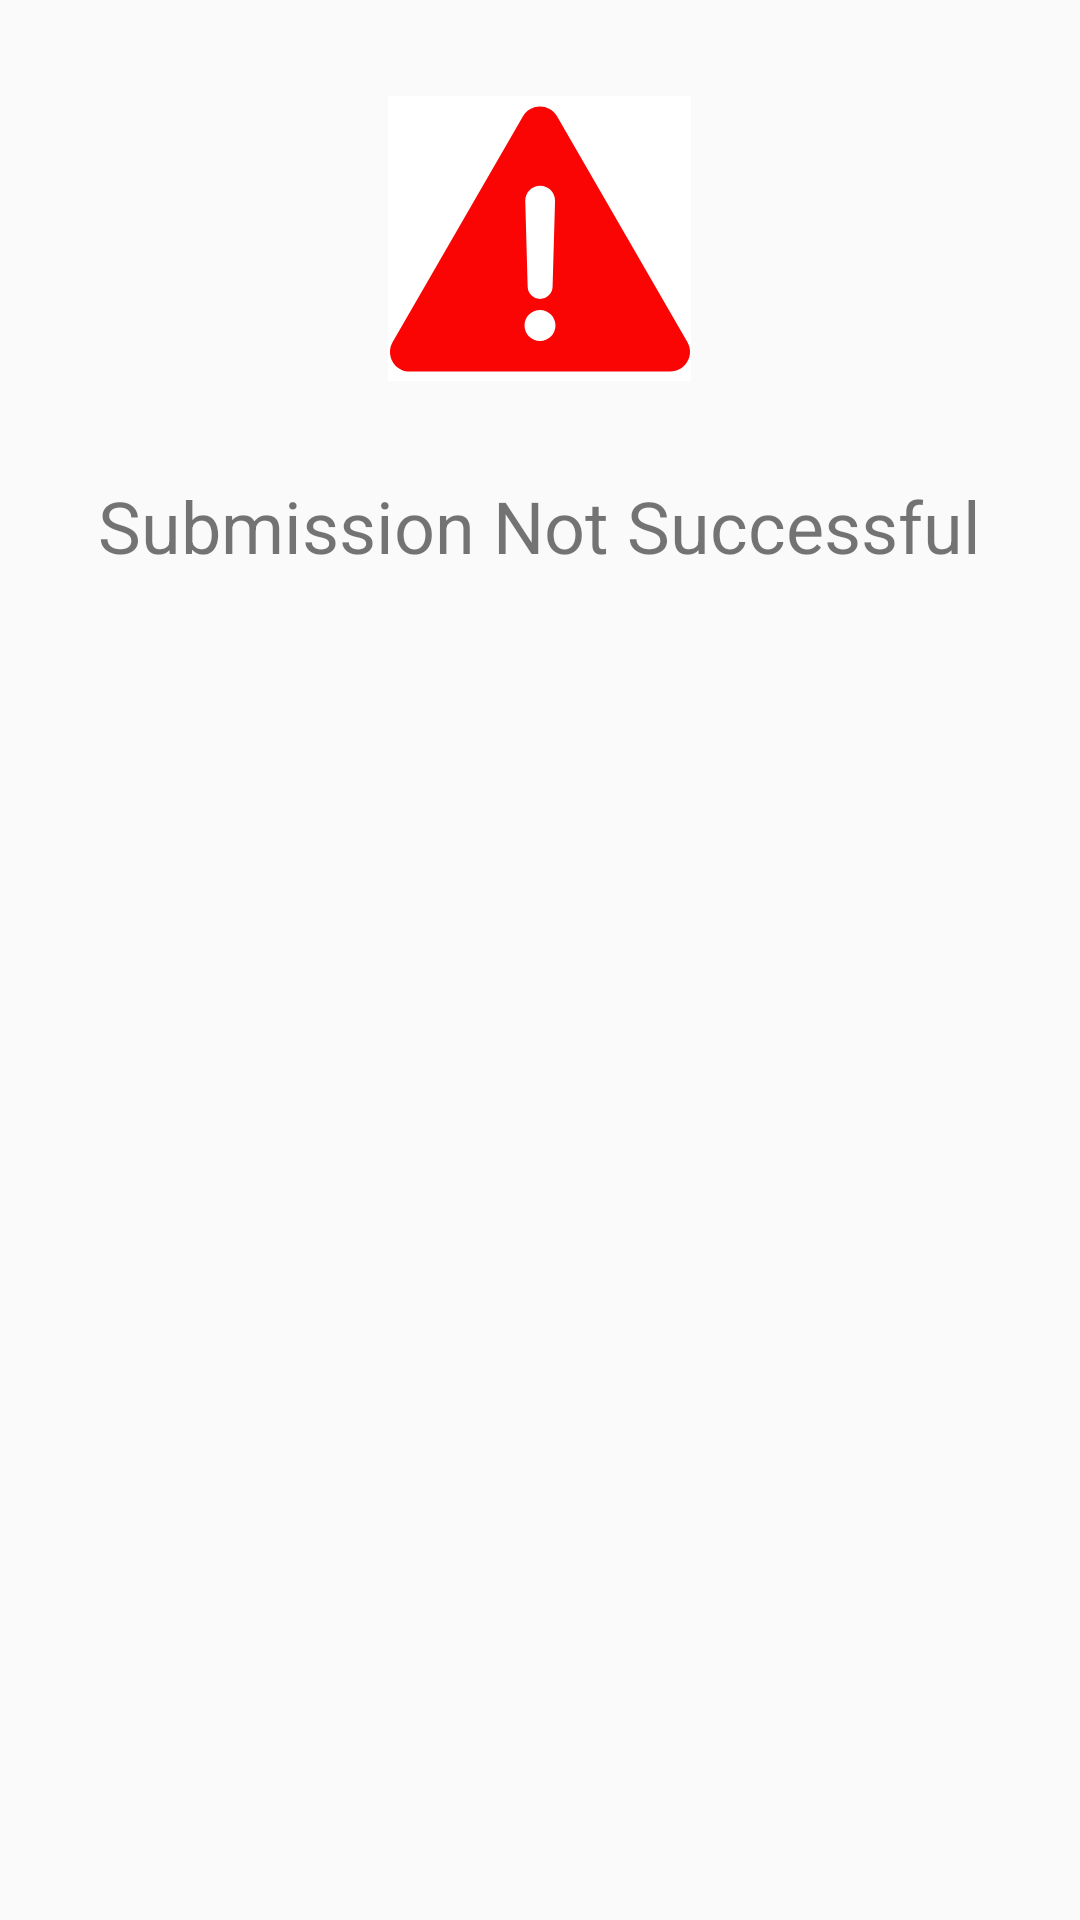

Write the Android layout XML for this screen, with the resource values it uses.
<!-- AndroidManifest.xml: application theme AppTheme.NoActionBar -->
<!-- res/layout/fail.xml -->
<?xml version="1.0" encoding="utf-8"?>
<LinearLayout xmlns:android="http://schemas.android.com/apk/res/android"
    android:layout_width="match_parent"
    android:layout_height="wrap_content"
    android:layout_gravity="center"
    android:orientation="vertical"


    >

    //todo grid/gradient layput

    <ImageButton
        android:id="@+id/cancel_btn"
        android:layout_width="101dp"
        android:layout_height="95dp"
        android:layout_gravity="center"
        android:layout_marginVertical="32dp"
        android:background="@color/design_default_color_on_primary"
        android:src="@drawable/fail"

        />

    <TextView
        android:id="@+id/qn_submit"
        android:layout_width="wrap_content"
        android:layout_height="wrap_content"
        android:layout_gravity="center"
        android:layout_marginBottom="32dp"
        android:text="@string/submission_not_successful"
        android:textFontWeight="@android:integer/config_longAnimTime"
        android:textSize="24dp" />



</LinearLayout>
<!-- resources referenced by this layout -->
<resources>
  <!-- drawable fail (drawable) -->
  <vector xmlns:android="http://schemas.android.com/apk/res/android"
      android:width="100sp"
      android:height="100sp"
      android:viewportWidth="488.451"
      android:viewportHeight="488.451">
      <path
          android:fillColor="@color/colorDanger"
          android:pathData="M484.125,412.013l-212.2,-367.6c-12.3,-21.3 -43.1,-21.3 -55.4,0l-212.2,367.6c-12.3,21.3 3.1,48 27.7,48h424.4C481.025,460.013 496.425,433.313 484.125,412.013zM244.525,157.613c13.6,0 24.6,11.3 24.2,24.9l-4,139.6c-0.3,11 -9.3,19.7 -20.3,19.7s-20,-8.8 -20.3,-19.7l-3.9,-139.6C219.925,168.913 230.825,157.613 244.525,157.613zM244.225,410.113c-13.9,0 -25.2,-11.3 -25.2,-25.2c0,-13.9 11.3,-25.2 25.2,-25.2s25.2,11.3 25.2,25.2S258.125,410.113 244.225,410.113z" />
  </vector>
  <string name="submission_not_successful">Submission Not Successful</string>
  <style name="AppTheme.NoActionBar">
          <item name="windowActionBar">false</item>
          <item name="windowNoTitle">true</item>
      </style>
  <color name="colorDanger">#FA0404</color>
</resources>
